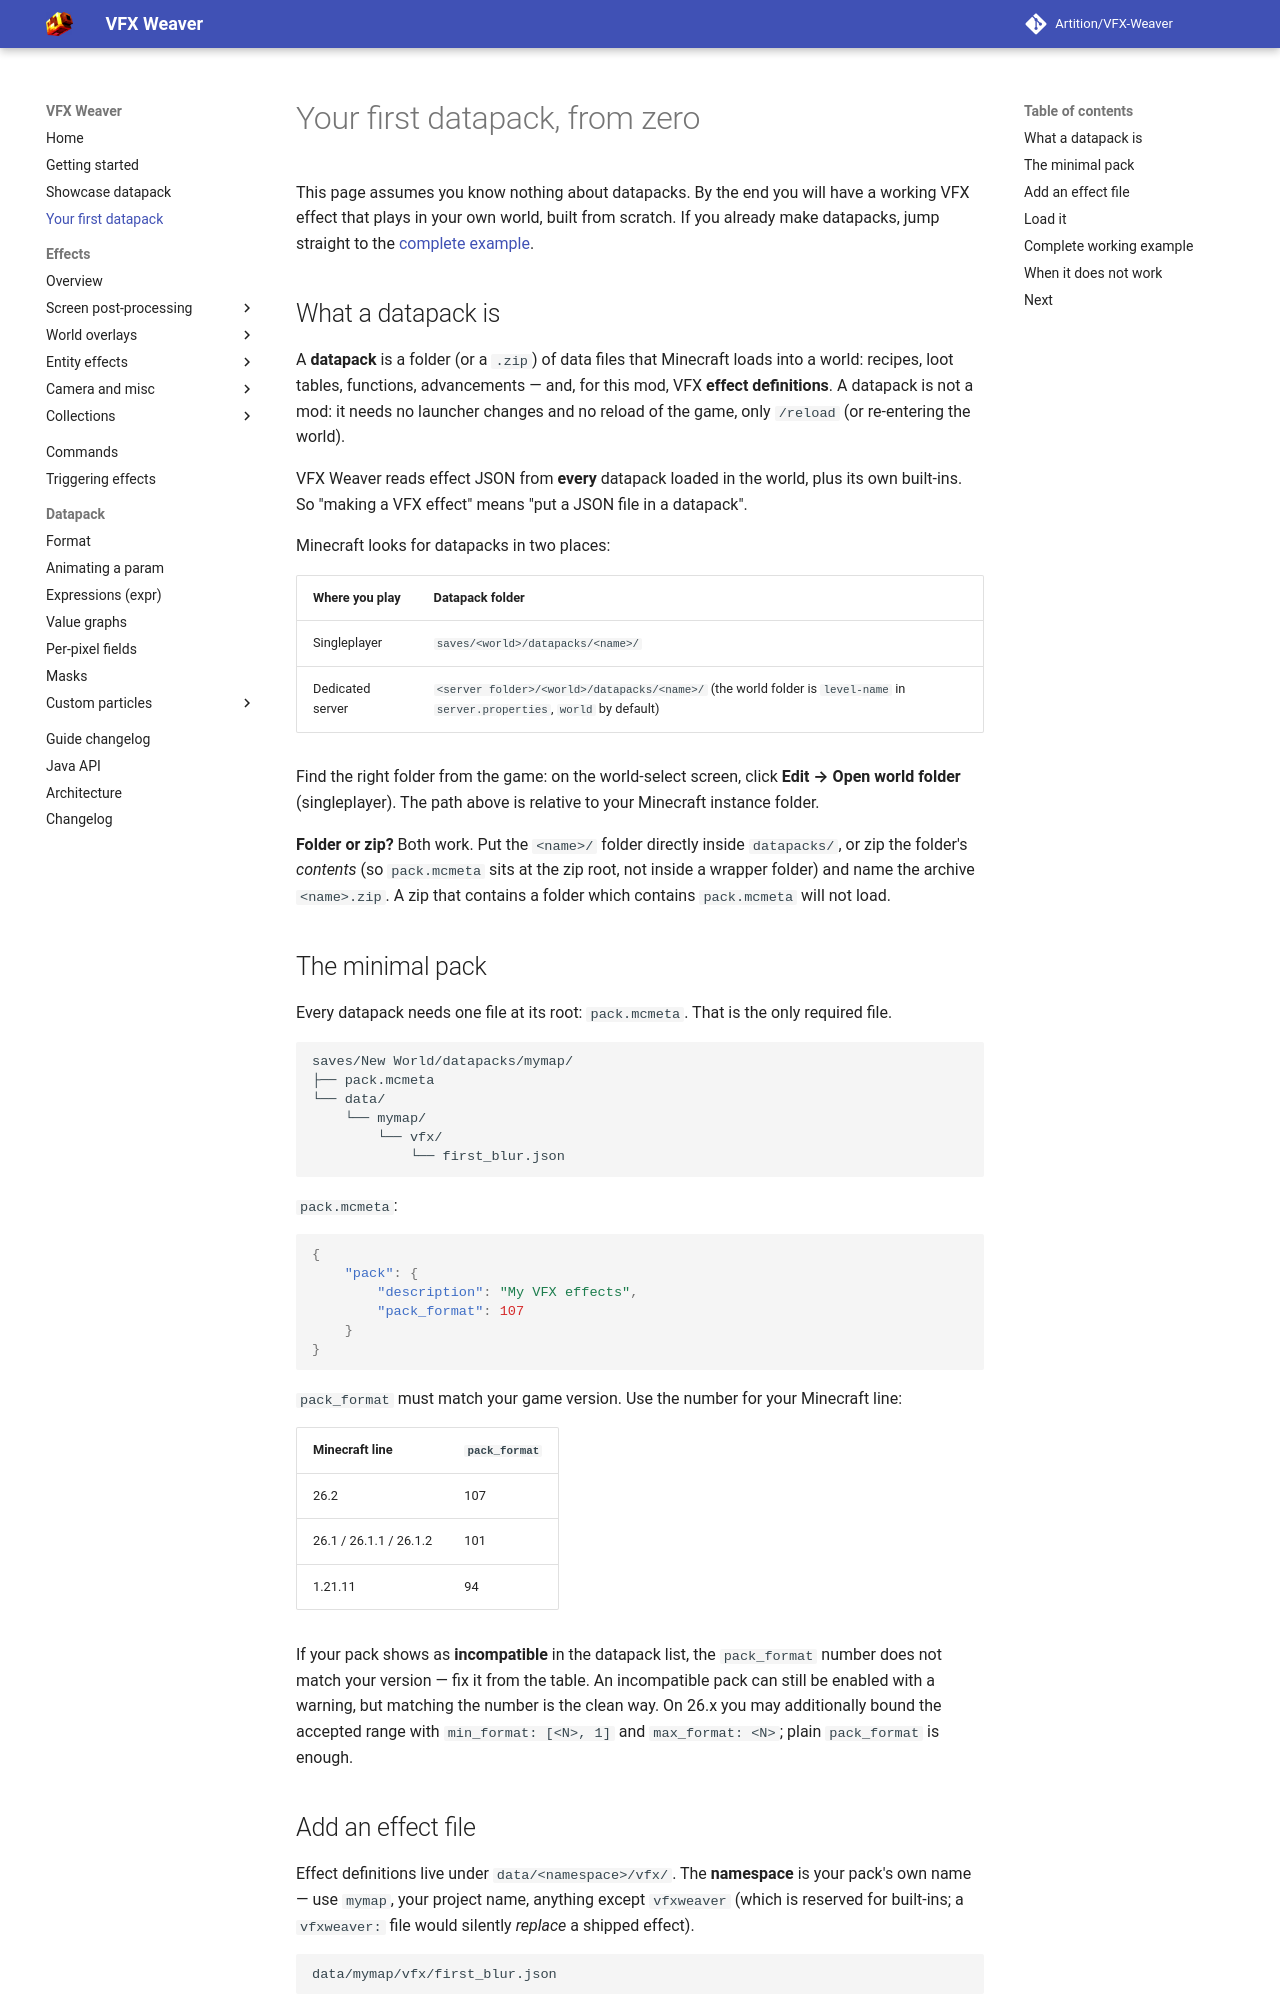

repository: Artition/VFX-Weaver · page: 2.1.1/guide/first-datapack/index.html · generator: mkdocs

# Your first datapack, from zero

This page assumes you know nothing about datapacks. By the end you will have a working VFX effect
that plays in your own world, built from scratch. If you already make datapacks, jump straight to
the [complete example](#complete-working-example).

## What a datapack is

A **datapack** is a folder (or a `.zip`) of data files that Minecraft loads into a world: recipes,
loot tables, functions, advancements — and, for this mod, VFX **effect definitions**. A datapack is
not a mod: it needs no launcher changes and no reload of the game, only `/reload` (or re-entering the
world).

VFX Weaver reads effect JSON from **every** datapack loaded in the world, plus its own built-ins. So
"making a VFX effect" means "put a JSON file in a datapack".

Minecraft looks for datapacks in two places:

| Where you play | Datapack folder |
|---|---|
| Singleplayer | `saves/<world>/datapacks/<name>/` |
| Dedicated server | `<server folder>/<world>/datapacks/<name>/` (the world folder is `level-name` in `server.properties`, `world` by default) |

Find the right folder from the game: on the world-select screen, click **Edit → Open world folder**
(singleplayer). The path above is relative to your Minecraft instance folder.

**Folder or zip?** Both work. Put the `<name>/` folder directly inside `datapacks/`, or zip the
folder's *contents* (so `pack.mcmeta` sits at the zip root, not inside a wrapper folder) and name the
archive `<name>.zip`. A zip that contains a folder which contains `pack.mcmeta` will not load.

## The minimal pack

Every datapack needs one file at its root: `pack.mcmeta`. That is the only required file.

```
saves/New World/datapacks/mymap/
├── pack.mcmeta
└── data/
    └── mymap/
        └── vfx/
            └── first_blur.json
```

`pack.mcmeta`:

```json
{
	"pack": {
		"description": "My VFX effects",
		"pack_format": 107
	}
}
```

`pack_format` must match your game version. Use the number for your Minecraft line:

| Minecraft line | `pack_format` |
|---|---|
| 26.2 | 107 |
| 26.1 / 26.1.1 / 26.1.2 | 101 |
| 1.21.11 | 94 |

If your pack shows as **incompatible** in the datapack list, the `pack_format` number does not match
your version — fix it from the table. An incompatible pack can still be enabled with a warning, but
matching the number is the clean way. On 26.x you may additionally bound the accepted range with
`min_format: [<N>, 1]` and `max_format: <N>`; plain `pack_format` is enough.
